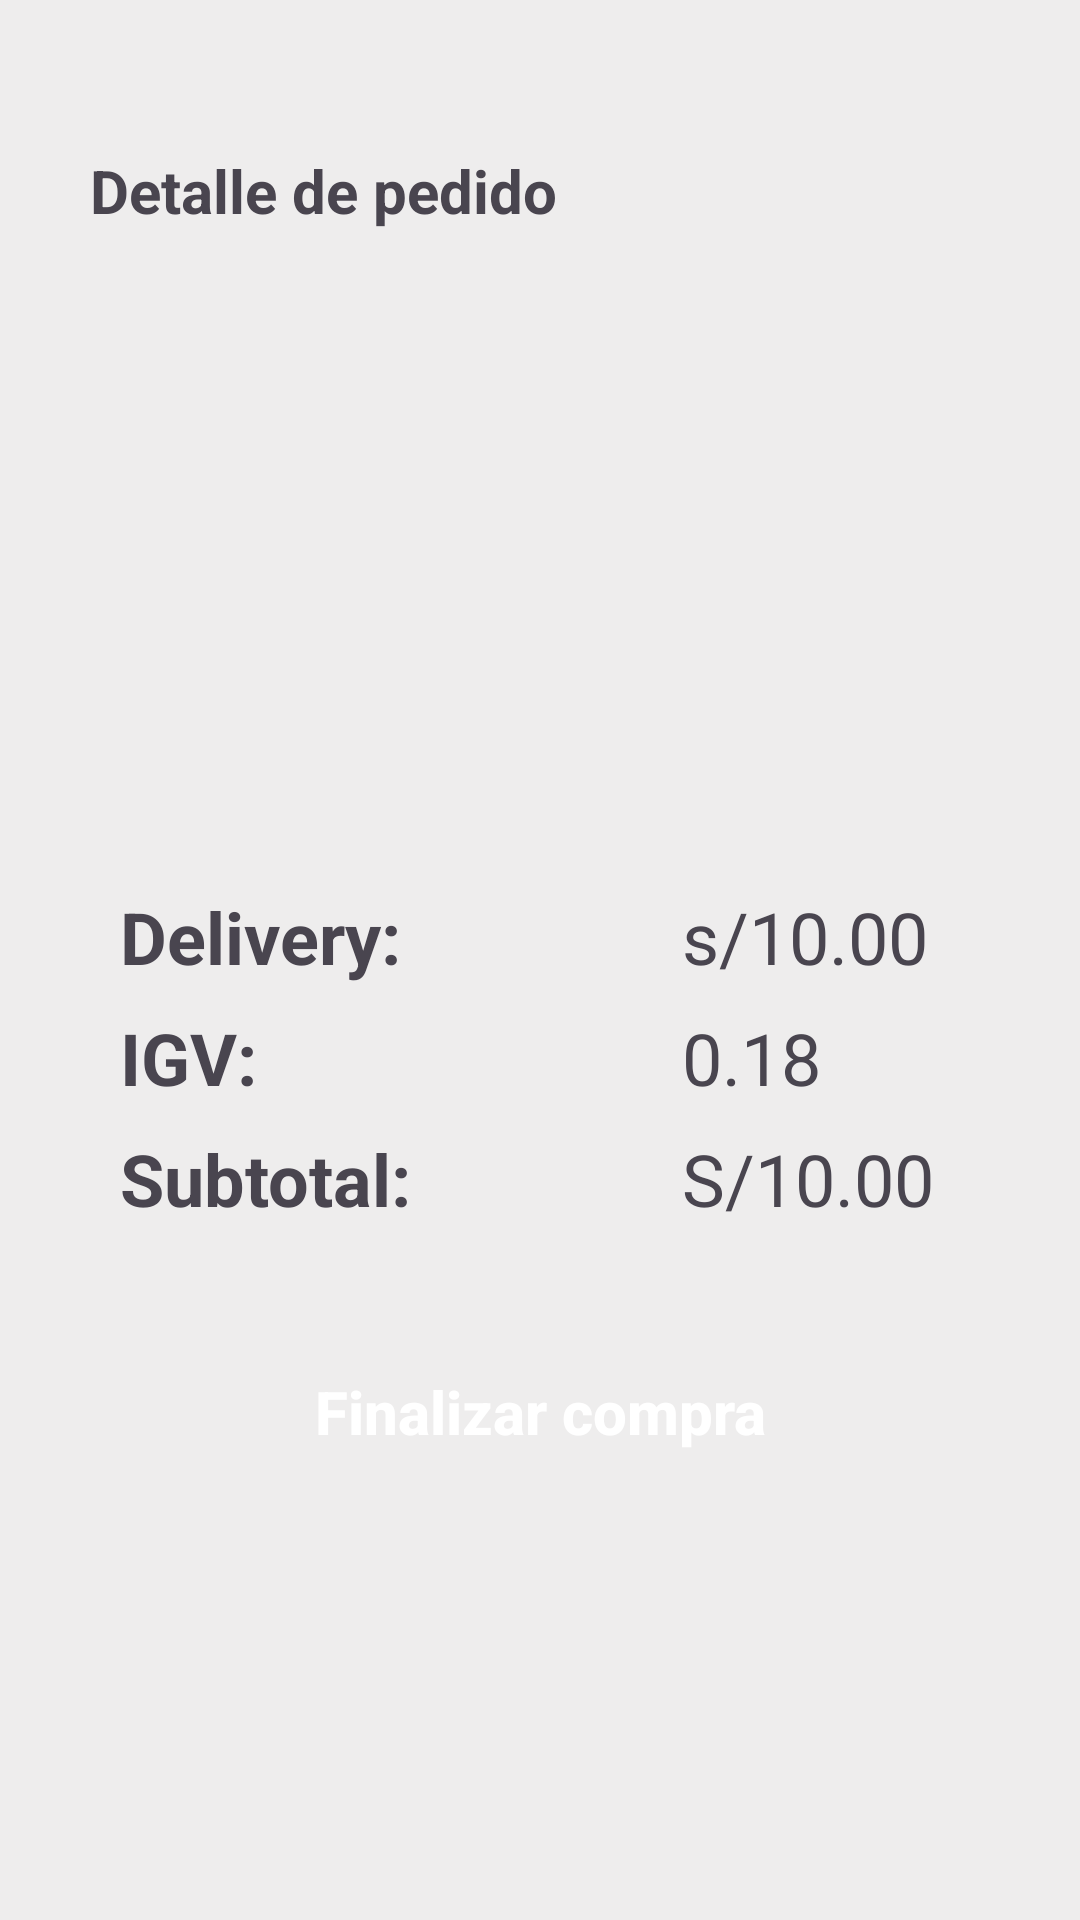

Produce the Android XML layout that renders to this screen, including the resource entries it uses.
<!-- AndroidManifest.xml: application theme Theme.ProyectPolleria -->
<!-- res/layout/activity_fincompra.xml -->
<?xml version="1.0" encoding="utf-8"?>
<LinearLayout
    xmlns:android="http://schemas.android.com/apk/res/android"
    xmlns:app="http://schemas.android.com/apk/res-auto"
    xmlns:tools="http://schemas.android.com/tools"
    android:layout_width="match_parent"
    android:layout_height="match_parent"
    android:orientation="vertical"
    android:background="@color/gris">

    <TextView
        android:layout_width="wrap_content"
        android:layout_height="wrap_content"
        android:text="Detalle de pedido"
        android:textSize="20dp"
        android:layout_marginTop="50dp"
        android:layout_marginStart="30dp"
        android:textStyle="bold"/>


    <androidx.recyclerview.widget.RecyclerView
        android:id="@+id/recyclerPlato"
        android:layout_width="match_parent"
        android:layout_height="wrap_content"
        android:orientation="horizontal"
        android:layout_marginTop="15dp"
        tools:layout_editor_absoluteX="0dp"
        tools:layout_editor_absoluteY="96dp" />


    <GridLayout
        android:layout_width="match_parent"
        android:layout_height="wrap_content"
        android:columnCount="2"
        android:rowCount="3"
        android:orientation="horizontal"
        android:useDefaultMargins="true"
        android:layout_marginTop="200dp">

        <TextView
            android:layout_width="wrap_content"
            android:layout_height="wrap_content"
            android:layout_marginStart="40dp"
            android:text="Delivery:"
            android:textSize="24dp"
            android:textStyle="bold"/>

        <TextView
            android:layout_width="wrap_content"
            android:layout_height="wrap_content"
            android:text="s/10.00"
            android:textSize="24dp"
            android:layout_marginStart="90dp"/>


        <TextView
            android:layout_width="wrap_content"
            android:layout_height="wrap_content"
            android:layout_marginStart="40dp"

            android:text="IGV:"
            android:textSize="24dp"
            android:textStyle="bold"/>

        <TextView
            android:layout_width="wrap_content"
            android:layout_height="wrap_content"
            android:layout_marginStart="90dp"
            android:text="0.18"
            android:textSize="24dp"/>



        <TextView
            android:layout_width="wrap_content"
            android:layout_height="wrap_content"
            android:layout_marginStart="40dp"
            android:text="Subtotal:"
            android:textSize="24dp"
            android:textStyle="bold"/>

        <TextView
            android:layout_width="wrap_content"
            android:layout_height="wrap_content"
            android:layout_marginStart="90dp"
            android:text="S/10.00"
            android:textSize="24dp"/>

    </GridLayout>


    <Button
        android:layout_width="300dp"
        android:layout_height="45dp"
        android:background="@drawable/btn_design"
        android:drawableLeft="@drawable/btn_ir_pagar"
        android:layout_gravity="center"
        android:layout_marginTop="35dp"
        android:text="Finalizar compra"
        android:textAllCaps="false"
        android:textColor="@color/white"
        android:textSize="20sp"
        android:textStyle="bold" />



</LinearLayout>
<!-- resources referenced by this layout -->
<resources>
  <color name="gris">#EEEDED</color>
  <color name="white">#FFFFFFFF</color>
  <!-- drawable btn_ir_pagar (drawable) -->
  <?xml version="1.0" encoding="utf-8"?>
  <layer-list xmlns:android="http://schemas.android.com/apk/res/android">
      <item
          android:drawable="@drawable/ir_pagar"
          android:width="45dp"
          android:height="45dp"
          android:left="15dp"
          />
  </layer-list>
  <style name="Theme.ProyectPolleria" parent="Base.Theme.ProyectPolleria" />
  <style name="Base.Theme.ProyectPolleria" parent="Theme.Material3.DayNight.NoActionBar">
          
          <item name="colorPrimary">@color/app</item>
  
      </style>
  <color name="app">#E12F2F</color>
</resources>
